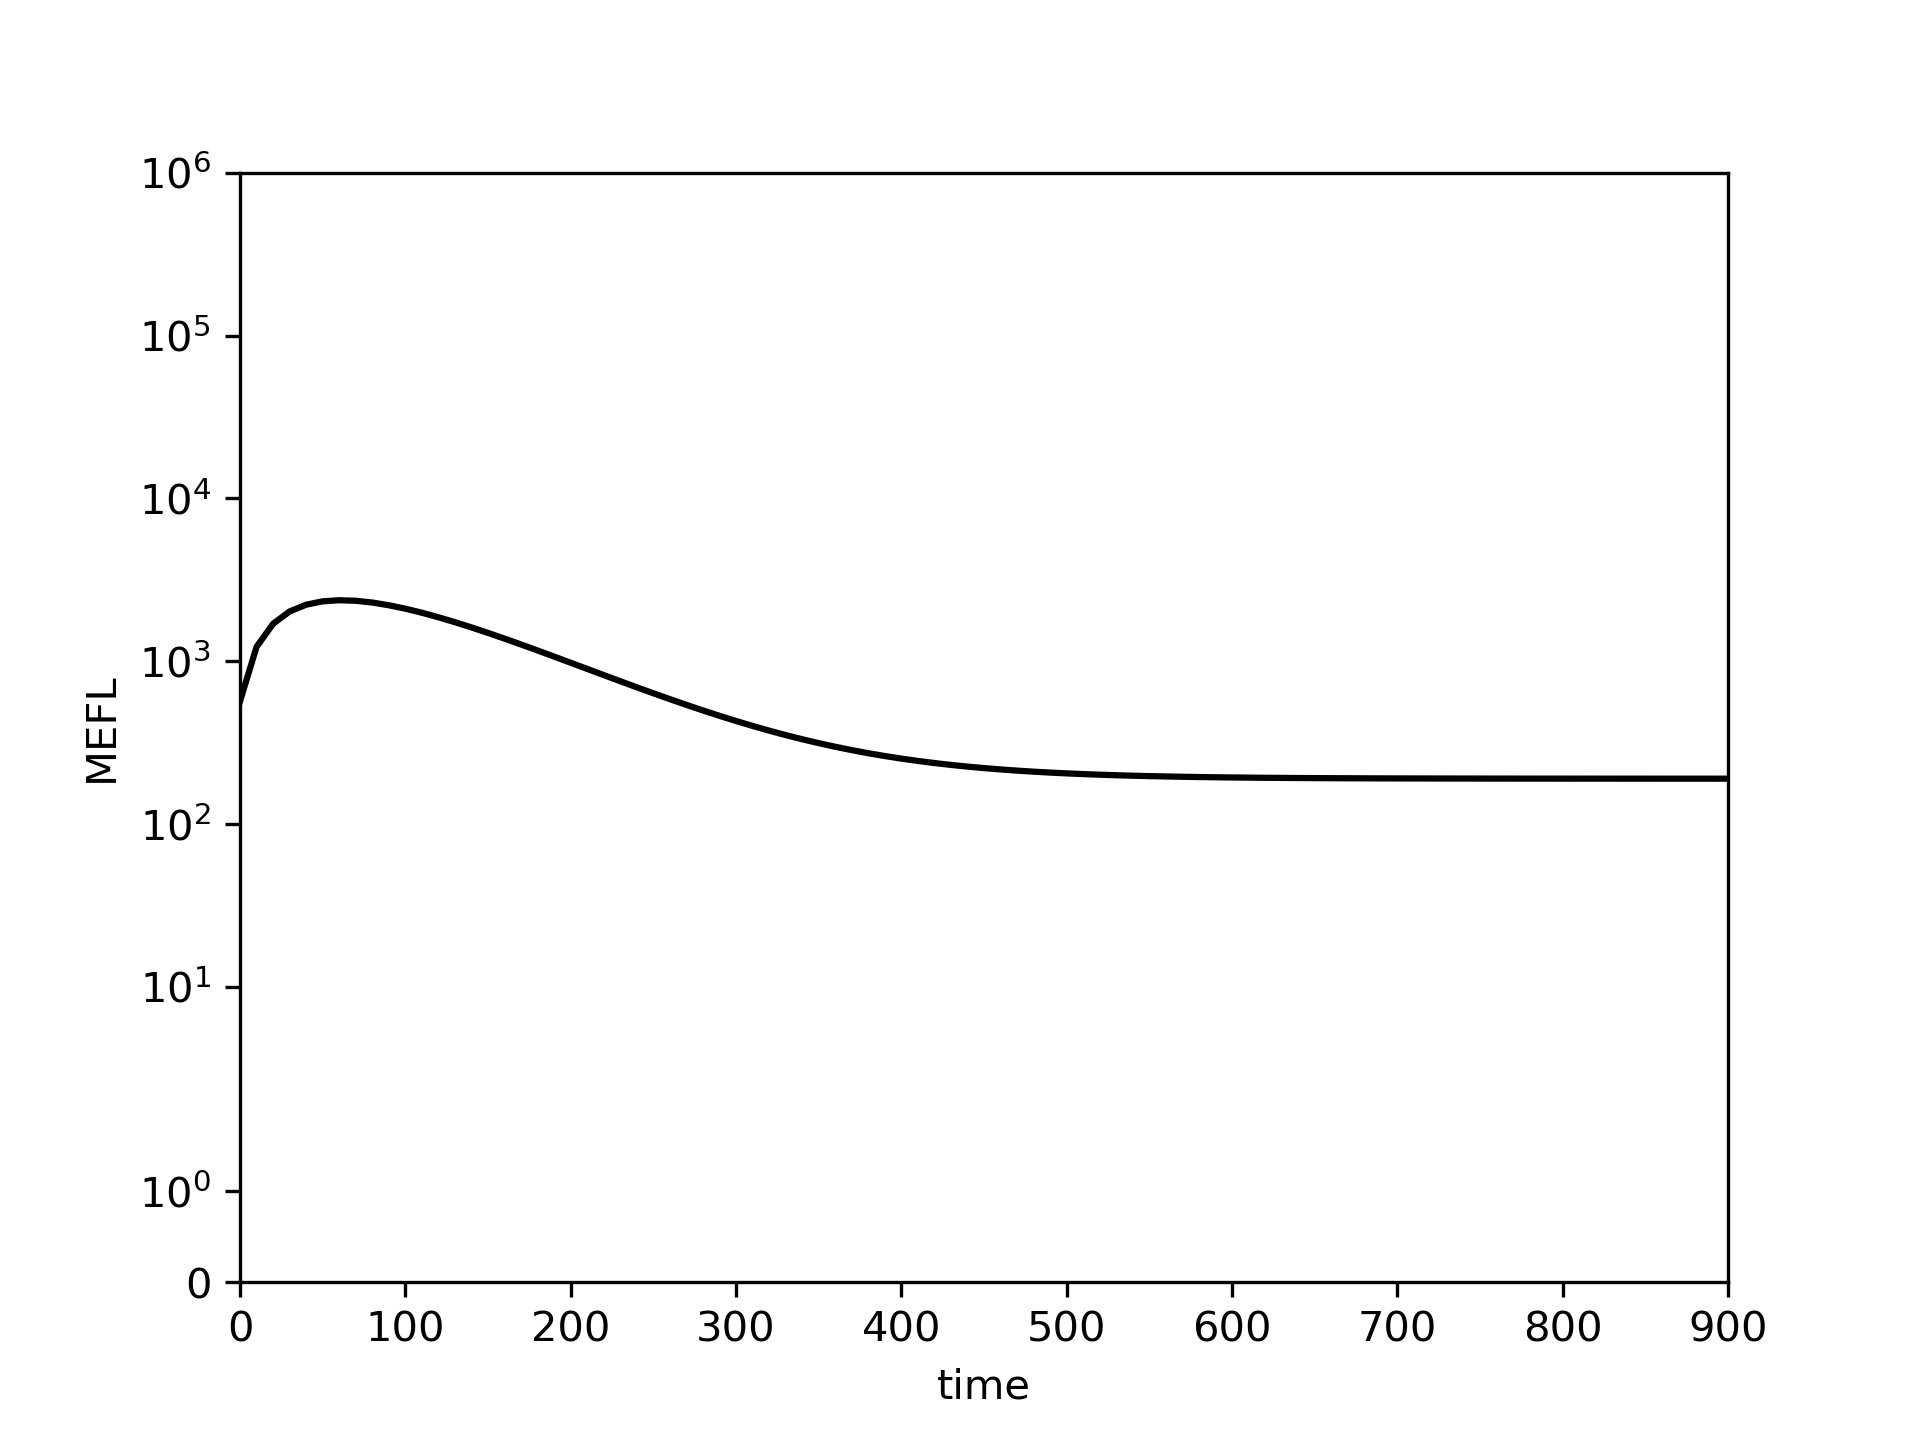

Source data for this figure (header and first rows):
0.0, 10.0, 20.0, 30.0, 40.0, 50.0, 60.0, 70.0, 80.0, 90.0, 100.0, 110.0, 120.0, 130.0, 140.0, 150.0, 160.0, 170.0, 180.0, 190.0, 200.0, 210.0, 220.0, 230.0
567.3, 1225, 1699, 2022, 2225, 2334, 2370, 2352, 2294, 2208, 2103, 1986, 1863, 1738, 1614, 1493, 1377, 1267, 1164, 1068, 979.2, 897.3, 822.4, 754
